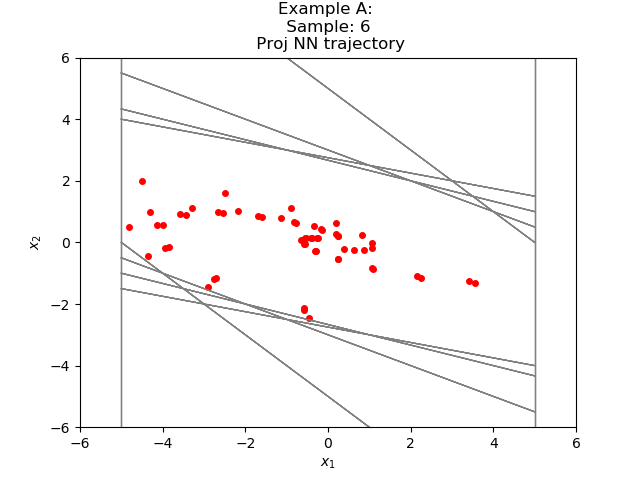

The table this chart was drawn from, first rows:
3.552787918070685613e+00, -1.314846497082150290e+00
2.237941503524780273e+00, -1.144033461809158325e+00
1.093908071517944336e+00, -8.584174811840057373e-01
2.354905605316162109e-01, -5.501551032066345215e-01
-3.146645426750183105e-01, -2.744229137897491455e-01
-5.890874564647674561e-01, -5.474980175495147705e-02
-6.438372880220413208e-01, 8.002009987831115723e-02
-5.638171732425689697e-01, 1.449505537748336792e-01
-4.188665896654129028e-01, 1.572784073650836945e-01
-2.615881711244583130e-01, 1.376796849071979523e-01
